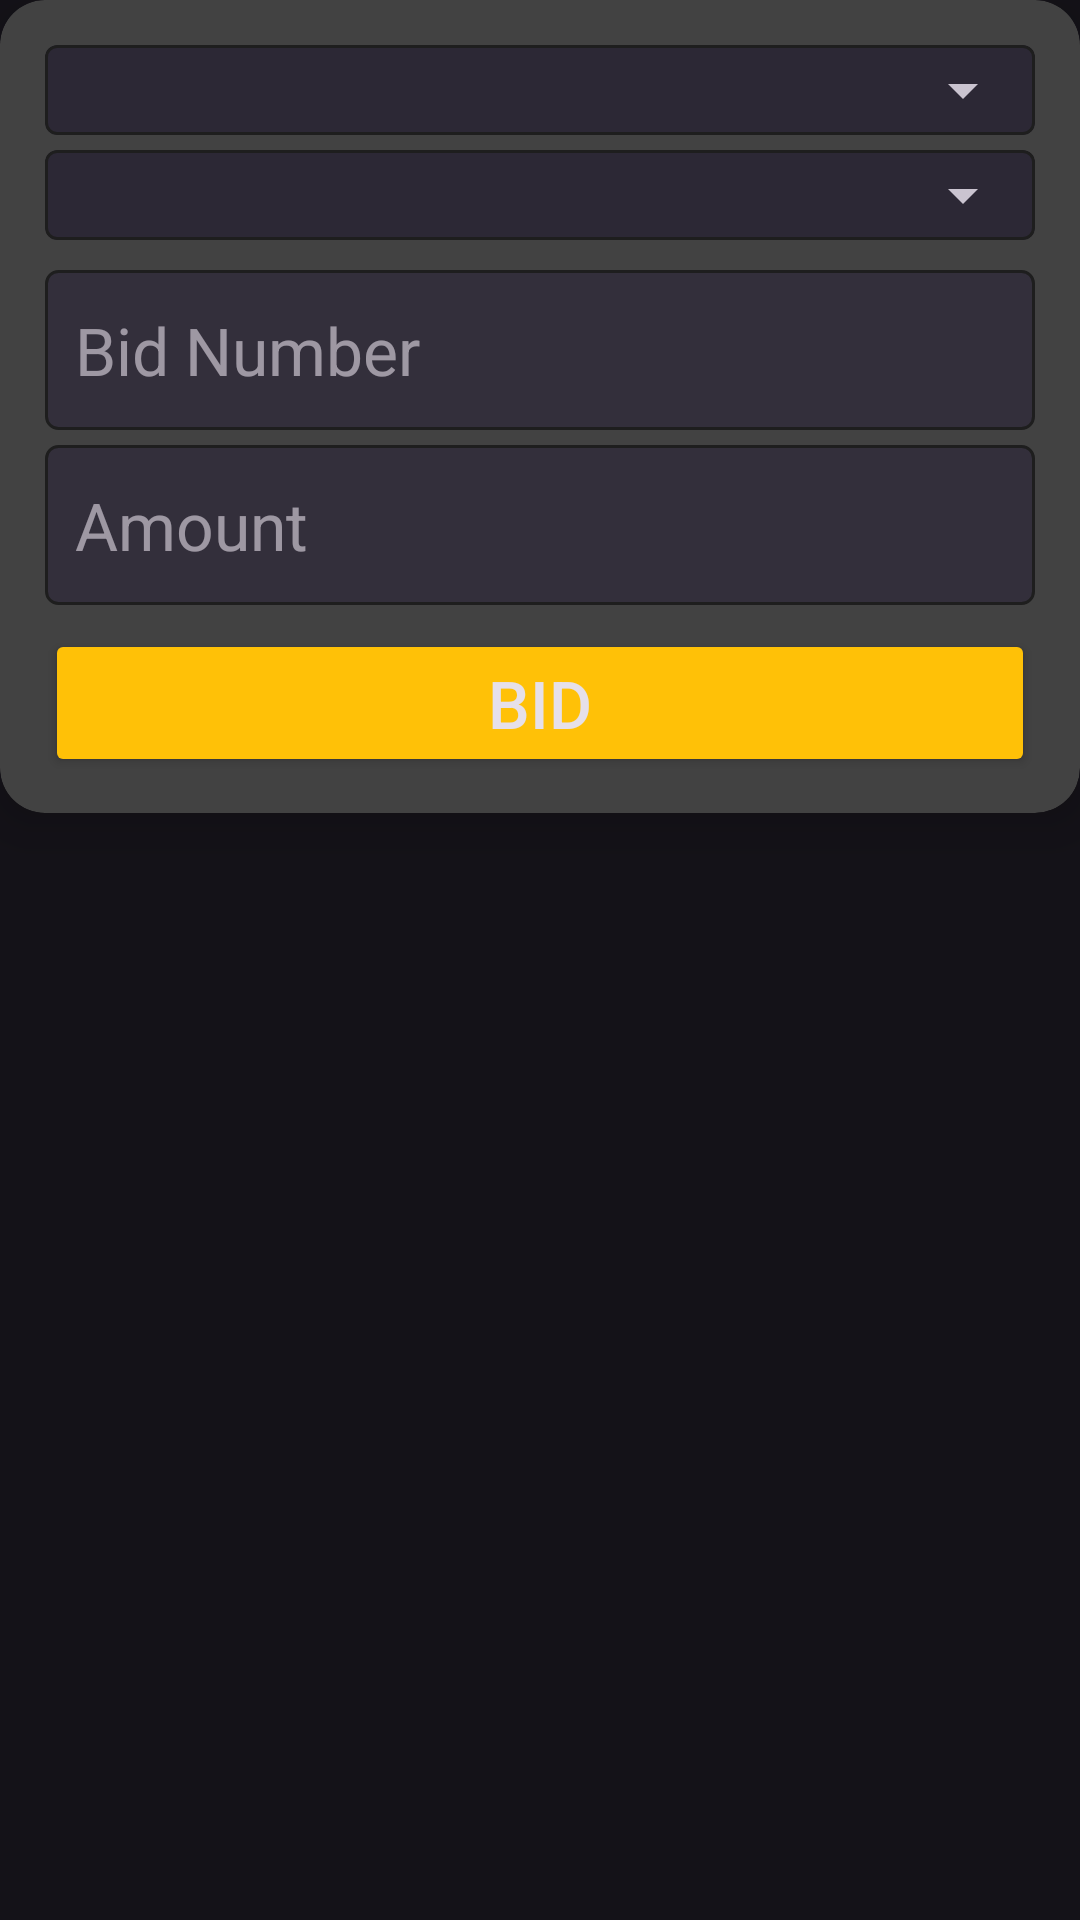

Layout XML and referenced resources for this Android screen:
<!-- AndroidManifest.xml: application theme Base.Theme.LuckyDoller -->
<!-- res/layout/dialog_bid.xml -->
<?xml version="1.0" encoding="utf-8"?>
<LinearLayout
    xmlns:android="http://schemas.android.com/apk/res/android"
    android:layout_width="match_parent"
    android:layout_height="match_parent"
    xmlns:app="http://schemas.android.com/apk/res-auto"
    android:orientation="vertical">

    <androidx.cardview.widget.CardView
        android:layout_width="match_parent"
        android:layout_height="wrap_content"
        app:cardCornerRadius="15dp"
        android:minWidth="380dp"
        app:cardElevation="10dp"
        android:elevation="8dp">

        <LinearLayout
            android:layout_width="match_parent"
            android:layout_height="wrap_content"
            android:orientation="vertical"
            android:paddingHorizontal="10dp"
            android:layout_marginTop="10dp"
            android:paddingBottom="12dp">
            <com.google.android.material.card.MaterialCardView
                android:layout_width="match_parent"
                android:layout_height="wrap_content"
                app:strokeWidth="1dp"
                app:strokeColor="@color/black_m"
                app:cardCornerRadius="4dp"
                android:layout_marginHorizontal="5dp"
                android:layout_marginTop="5dp">

                <androidx.appcompat.widget.AppCompatSpinner
                    android:id="@+id/spGameCtg"
                    android:layout_width="match_parent"
                    android:layout_height="wrap_content"
                    android:padding="15dp"/>

            </com.google.android.material.card.MaterialCardView>
            <com.google.android.material.card.MaterialCardView
                android:layout_width="match_parent"
                android:layout_height="wrap_content"
                app:strokeWidth="1dp"
                app:strokeColor="@color/black_m"
                app:cardCornerRadius="4dp"
                android:layout_marginHorizontal="5dp"
                android:layout_marginVertical="5dp">

                <androidx.appcompat.widget.AppCompatSpinner
                    android:id="@+id/spGameSubCtg"
                    android:layout_width="match_parent"
                    android:layout_height="wrap_content"
                    android:padding="15dp"/>

            </com.google.android.material.card.MaterialCardView>

            <EditText
                android:id="@+id/etBidNumber"
                android:layout_width="match_parent"
                android:layout_height="wrap_content"
                android:hint="Bid Number"
                android:layout_marginHorizontal="5dp"
                android:background="@drawable/bg_edit_text"
                android:paddingVertical="12dp"
                android:textSize="22dp"

                android:textColor="@color/primary"
                android:inputType="number"
                android:paddingHorizontal="10dp"
                android:layout_marginTop="5dp"
                />
            <EditText
                android:id="@+id/etBidAmount"
                android:layout_width="match_parent"
                android:layout_height="wrap_content"
                android:hint="Amount"
                android:background="@drawable/bg_edit_text"
                android:paddingVertical="12dp"
                android:paddingHorizontal="10dp"
                android:textSize="22dp"

                android:textColor="@color/primary"
                android:inputType="number"
                android:layout_marginHorizontal="5dp"
                android:layout_marginTop="5dp" />


            <Button
                android:id="@+id/btnBid"
                android:layout_width="match_parent"
                android:layout_height="wrap_content"
                android:text="Bid"
                android:textSize="22dp"

                android:layout_marginHorizontal="5dp"
                android:layout_marginTop="8dp"
                android:backgroundTint="@color/primary"/>

        </LinearLayout>


    </androidx.cardview.widget.CardView>

</LinearLayout>
<!-- resources referenced by this layout -->
<resources>
  <color name="black_m">#1E1E1E</color>
  <color name="primary">#FFC107</color>
  <!-- drawable bg_edit_text (drawable) -->
  <?xml version="1.0" encoding="utf-8"?>
  <shape xmlns:android="http://schemas.android.com/apk/res/android"
      android:shape="rectangle"
      android:padding="10dp">
  
  
      <solid android:color="#332F3B"/>
      <stroke android:width="1dp" android:color="@color/black_m" />
      <corners
          android:radius="4dp" />
  </shape>
  <style name="Base.Theme.LuckyDoller" parent="Theme.Material3.Dark">
  
  
          <item name="android:statusBarColor">@color/black_m</item>
  
  
  
  
  
      </style>
</resources>
